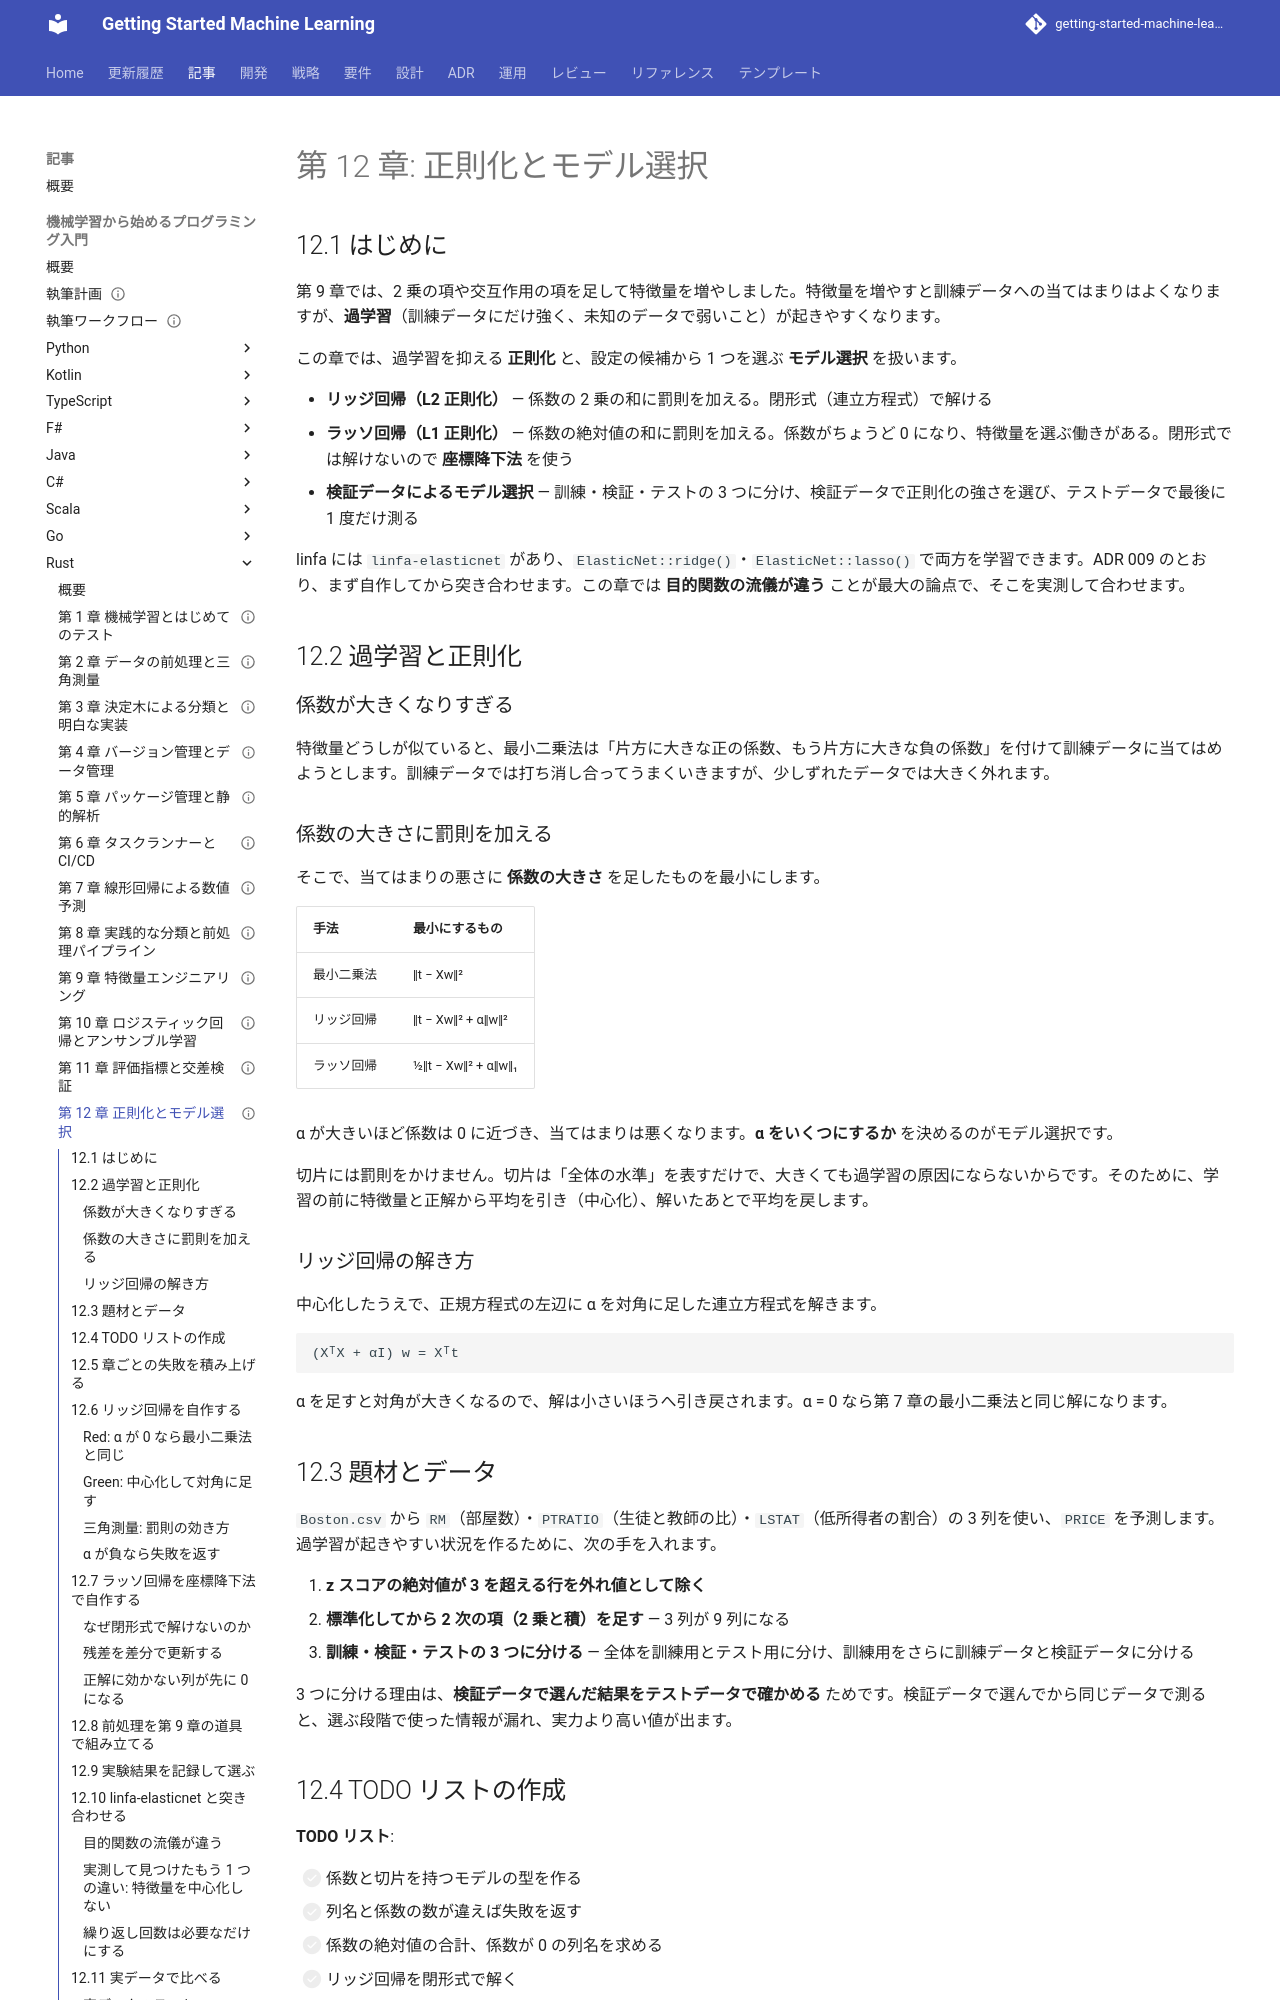

repository: k2works/getting-started-machine-learning · page: article/getting-start-ml/rust/12-regularization-and-model-selection/index.html · generator: mkdocs

---
type: Article
title: "第 12 章: 正則化とモデル選択"
description: "リッジ回帰を閉形式で、ラッソ回帰を座標降下法で Rust の TDD で自作し、linfa-elasticnet の ElasticNet::ridge()・lasso() と突き合わせる。linfa の目的関数が誤差を 2n で割ること、linfa が特徴量を中心化しないことを実測し、penalty = alpha / n の読み替えで係数が 1e-14 まで一致することを確かめる。"
tags: [article,getting-start-ml,rust]
status: draft
generated: { by: claude-code/claude-opus-5, at: 2026-09-20T14:45:16Z }
---

# 第 12 章: 正則化とモデル選択

## 12.1 はじめに

第 9 章では、2 乗の項や交互作用の項を足して特徴量を増やしました。特徴量を増やすと訓練データへの当てはまりはよくなりますが、**過学習**（訓練データにだけ強く、未知のデータで弱いこと）が起きやすくなります。

この章では、過学習を抑える **正則化** と、設定の候補から 1 つを選ぶ **モデル選択** を扱います。

- **リッジ回帰（L2 正則化）** — 係数の 2 乗の和に罰則を加える。閉形式（連立方程式）で解ける
- **ラッソ回帰（L1 正則化）** — 係数の絶対値の和に罰則を加える。係数がちょうど 0 になり、特徴量を選ぶ働きがある。閉形式では解けないので **座標降下法** を使う
- **検証データによるモデル選択** — 訓練・検証・テストの 3 つに分け、検証データで正則化の強さを選び、テストデータで最後に 1 度だけ測る

linfa には `linfa-elasticnet` があり、`ElasticNet::ridge()`・`ElasticNet::lasso()` で両方を学習できます。ADR 009 のとおり、まず自作してから突き合わせます。この章では **目的関数の流儀が違う** ことが最大の論点で、そこを実測して合わせます。

## 12.2 過学習と正則化

### 係数が大きくなりすぎる

特徴量どうしが似ていると、最小二乗法は「片方に大きな正の係数、もう片方に大きな負の係数」を付けて訓練データに当てはめようとします。訓練データでは打ち消し合ってうまくいきますが、少しずれたデータでは大きく外れます。

### 係数の大きさに罰則を加える

そこで、当てはまりの悪さに **係数の大きさ** を足したものを最小にします。

| 手法 | 最小にするもの |
|------|--------------|
| 最小二乗法 | ‖t − Xw‖² |
| リッジ回帰 | ‖t − Xw‖² + α‖w‖² |
| ラッソ回帰 | ½‖t − Xw‖² + α‖w‖₁ |

α が大きいほど係数は 0 に近づき、当てはまりは悪くなります。**α をいくつにするか** を決めるのがモデル選択です。

切片には罰則をかけません。切片は「全体の水準」を表すだけで、大きくても過学習の原因にならないからです。そのために、学習の前に特徴量と正解から平均を引き（中心化）、解いたあとで平均を戻します。

### リッジ回帰の解き方

中心化したうえで、正規方程式の左辺に α を対角に足した連立方程式を解きます。

```text
(XᵀX + αI) w = Xᵀt
```

α を足すと対角が大きくなるので、解は小さいほうへ引き戻されます。α = 0 なら第 7 章の最小二乗法と同じ解になります。

## 12.3 題材とデータ

`Boston.csv` から `RM`（部屋数）・`PTRATIO`（生徒と教師の比）・`LSTAT`（低所得者の割合）の 3 列を使い、`PRICE` を予測します。過学習が起きやすい状況を作るために、次の手を入れます。

1. **z スコアの絶対値が 3 を超える行を外れ値として除く**
2. **標準化してから 2 次の項（2 乗と積）を足す** — 3 列が 9 列になる
3. **訓練・検証・テストの 3 つに分ける** — 全体を訓練用とテスト用に分け、訓練用をさらに訓練データと検証データに分ける

3 つに分ける理由は、**検証データで選んだ結果をテストデータで確かめる** ためです。検証データで選んでから同じデータで測ると、選ぶ段階で使った情報が漏れ、実力より高い値が出ます。

## 12.4 TODO リストの作成

**TODO リスト**:

- [ ] 係数と切片を持つモデルの型を作る
  - [ ] 列名と係数の数が違えば失敗を返す
  - [ ] 係数の絶対値の合計、係数が 0 の列名を求める
- [ ] リッジ回帰を閉形式で解く
  - [ ] α が 0 なら最小二乗法と同じ解になる
  - [ ] α を強くすると係数が小さくなる
  - [ ] 切片には罰則をかけない
  - [ ] α が負なら失敗を返す
- [ ] ラッソ回帰を座標降下法で解く
  - [ ] 軟しきい値作用素を作る
  - [ ] α を強くすると係数がちょうど 0 になる
  - [ ] 正解に効かない列が先に 0 になる
- [ ] 標準化 + 2 次の項の変換を作る（第 9 章の道具を組み合わせる）
- [ ] 外れ値を除いて訓練・検証・テストの 3 つに分ける
- [ ] α ごとに実験し、検証データで最もよい α を選ぶ
- [ ] linfa-elasticnet の `ridge()`・`lasso()` と突き合わせる
  - [ ] 目的関数の流儀の違いを実測して読み替える
- [ ] 実データで結果を表示する
